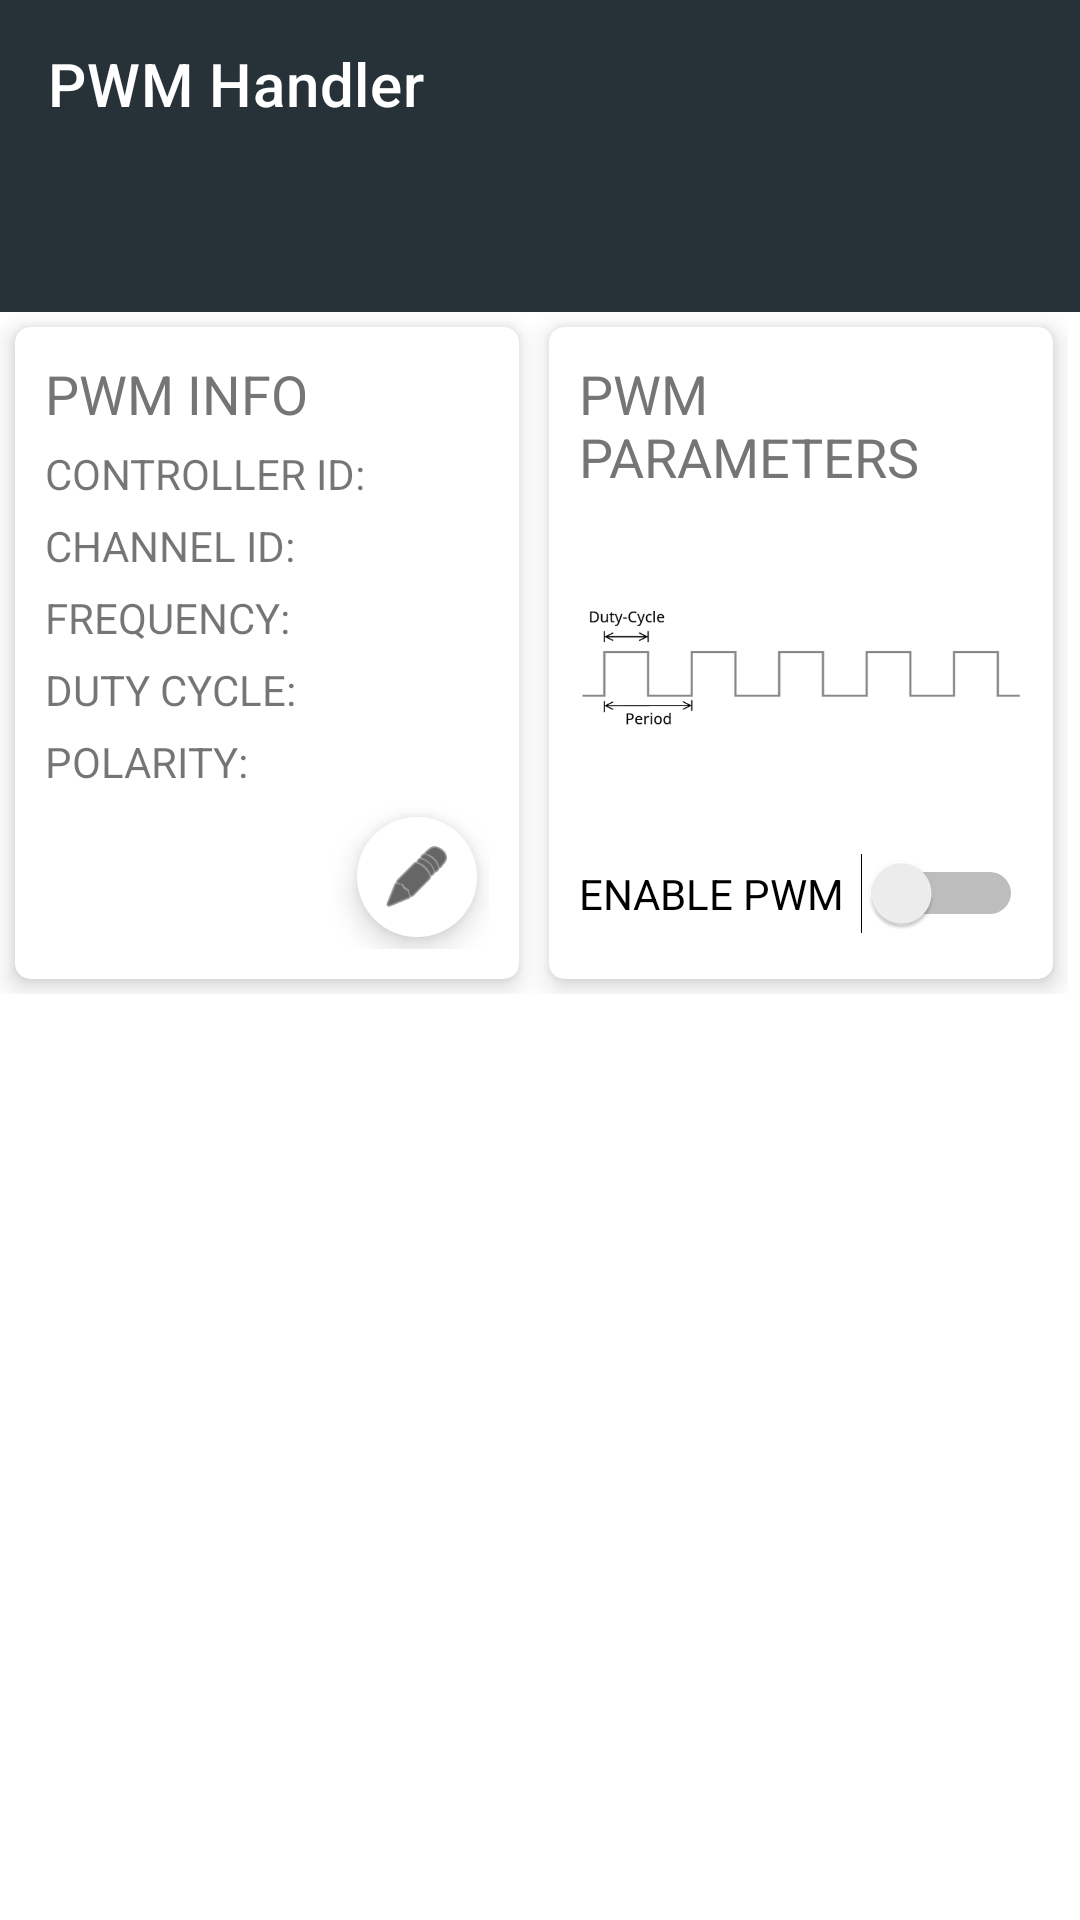

Produce the Android XML layout that renders to this screen, including the resource entries it uses.
<!-- AndroidManifest.xml: application theme AppTheme -->
<!-- res/layout/activity_main.xml -->
<?xml version="1.0" encoding="utf-8"?>
<LinearLayout xmlns:android="http://schemas.android.com/apk/res/android"
    xmlns:app="http://schemas.android.com/apk/res-auto"
    android:orientation="vertical"
    android:layout_width="match_parent"
    android:layout_height="match_parent">


    <com.google.android.material.appbar.AppBarLayout
        android:layout_width="match_parent"
        android:layout_height="wrap_content"
        android:background="#263238"
        android:theme="@style/AppTheme.AppBarOverlay">


        <androidx.appcompat.widget.Toolbar
            android:id="@+id/toolbar"
            android:layout_width="match_parent"
            android:layout_height="?attr/actionBarSize"
            android:background="?attr/colorPrimaryDark"
            app:title="@string/app_name" />

        <com.google.android.material.tabs.TabLayout
            android:id="@+id/tabs"
            android:layout_width="match_parent"
            android:layout_height="wrap_content"
            android:background="?attr/colorPrimaryDark"
            app:tabGravity="fill"
            app:tabMaxWidth="0dp"
            app:tabMode="fixed" />
    </com.google.android.material.appbar.AppBarLayout>


    <ScrollView
        android:layout_width="match_parent"
        android:layout_height="match_parent"
        android:layout_weight="1"
        android:fillViewport="true"
        android:scrollbarStyle="insideInset"
        android:scrollbars="vertical">

        <TableLayout
            android:layout_width="match_parent"
            android:layout_height="match_parent">

            <TableRow
                android:layout_width="match_parent"
                android:layout_height="match_parent">

                <androidx.cardview.widget.CardView
                    android:id="@+id/card_view_row1_col1"
                    android:layout_width="0dp"
                    android:layout_height="match_parent"
                    android:layout_marginBottom="5dp"
                    android:layout_marginEnd="5dp"
                    android:layout_marginStart="5dp"
                    android:layout_marginTop="5dp"
                    android:layout_weight="1"
                    app:cardCornerRadius="5dp"
                    app:cardElevation="5dp"
                    app:contentPadding="10dp">

                    <LinearLayout
                        android:layout_width="match_parent"
                        android:layout_height="match_parent"
                        android:orientation="vertical">

                        <TextView
                            android:id="@+id/textView_infoTitle"
                            android:layout_width="match_parent"
                            android:layout_height="wrap_content"
                            android:paddingBottom="5dp"
                            android:text="pwm info"
                            android:textAllCaps="true"
                            android:textAppearance="@style/TextAppearance.AppCompat.Medium" />

                        <TextView
                            android:id="@+id/textView_controllerId"
                            android:layout_width="match_parent"
                            android:layout_height="wrap_content"
                            android:paddingBottom="5dp"
                            android:text="controller id:"
                            android:textAllCaps="true"
                            android:textAppearance="@style/TextAppearance.AppCompat.Small" />

                        <TextView
                            android:id="@+id/textView_chipId"
                            android:layout_width="match_parent"
                            android:layout_height="wrap_content"
                            android:paddingBottom="5dp"
                            android:text="channel id:"
                            android:textAllCaps="true"
                            android:textAppearance="@style/TextAppearance.AppCompat.Small" />

                        <TextView
                            android:id="@+id/textView_frequency"
                            android:layout_width="match_parent"
                            android:layout_height="wrap_content"
                            android:paddingBottom="5dp"
                            android:text="frequency:"
                            android:textAllCaps="true"
                            android:textAppearance="@style/TextAppearance.AppCompat.Small" />

                        <TextView
                            android:id="@+id/textView_dutyCycle"
                            android:layout_width="match_parent"
                            android:layout_height="wrap_content"
                            android:paddingBottom="5dp"
                            android:text="duty cycle:"
                            android:textAllCaps="true"
                            android:textAppearance="@style/TextAppearance.AppCompat.Small" />

                        <TextView
                            android:id="@+id/textView_polarity"
                            android:layout_width="match_parent"
                            android:layout_height="wrap_content"
                            android:paddingBottom="5dp"
                            android:text="polarity:"
                            android:textAllCaps="true"
                            android:textAppearance="@style/TextAppearance.AppCompat.Small" />

                        <com.google.android.material.floatingactionbutton.FloatingActionButton
                            android:id="@+id/fabSettings"
                            style="@style/Widget.Design.FloatingActionButton"
                            android:layout_width="wrap_content"
                            android:layout_height="wrap_content"
                            android:layout_gravity="bottom|end"
                            android:src="@android:drawable/ic_menu_edit"
                            app:backgroundTint="#FFFFFF"
                            app:borderWidth="0dp"
                            app:fabSize="mini"
                            app:maxImageSize="24dp" />
                    </LinearLayout>

                </androidx.cardview.widget.CardView>

                <androidx.cardview.widget.CardView
                    android:id="@+id/card_view_row1_col2"
                    android:layout_width="0dp"
                    android:layout_height="match_parent"
                    android:layout_marginBottom="5dp"
                    android:layout_marginEnd="5dp"
                    android:layout_marginStart="5dp"
                    android:layout_marginTop="5dp"
                    android:layout_weight="1"
                    app:cardCornerRadius="5dp"
                    app:cardElevation="5dp"
                    app:contentPadding="10dp">

                    <LinearLayout
                        android:layout_width="match_parent"
                        android:layout_height="match_parent"
                        android:orientation="vertical">

                        <TextView
                            android:id="@+id/textView_paramTitle"
                            android:layout_width="match_parent"
                            android:layout_height="wrap_content"
                            android:paddingBottom="5dp"
                            android:text="pwm parameters"
                            android:textAllCaps="true"
                            android:textAppearance="@style/TextAppearance.AppCompat.Medium" />

                        <ImageView
                            android:id="@+id/imageView"
                            android:layout_width="match_parent"
                            android:layout_height="105dp"
                            app:srcCompat="@drawable/pwm_graph" />

                        <Space
                            android:layout_width="match_parent"
                            android:layout_height="10dp" />

                        <Switch
                            android:id="@+id/switchEnabled"
                            android:layout_width="match_parent"
                            android:layout_height="wrap_content"
                            android:text="enable pwm"
                            android:textAlignment="viewStart"
                            android:textAllCaps="true" />
                    </LinearLayout>
                </androidx.cardview.widget.CardView>

            </TableRow>

        </TableLayout>

    </ScrollView>
</LinearLayout>
<!-- resources referenced by this layout -->
<resources>
  <!-- drawable pwm_graph: png bitmap (drawable, 10043 bytes) -->
  <string name="app_name">PWM Handler</string>
  <style name="AppTheme.AppBarOverlay" parent="ThemeOverlay.AppCompat.Dark.ActionBar" />
  <style name="AppTheme" parent="Theme.MaterialComponents.Light.NoActionBar">
          
          <item name="colorPrimary">#263238</item>
          <item name="colorPrimaryDark">#263238</item>
          <item name="colorAccent">#00acc1</item>
          <item name="android:textColorPrimary">#212121</item>
          <item name="android:textColorSecondary">#757575</item>
      </style>
</resources>
